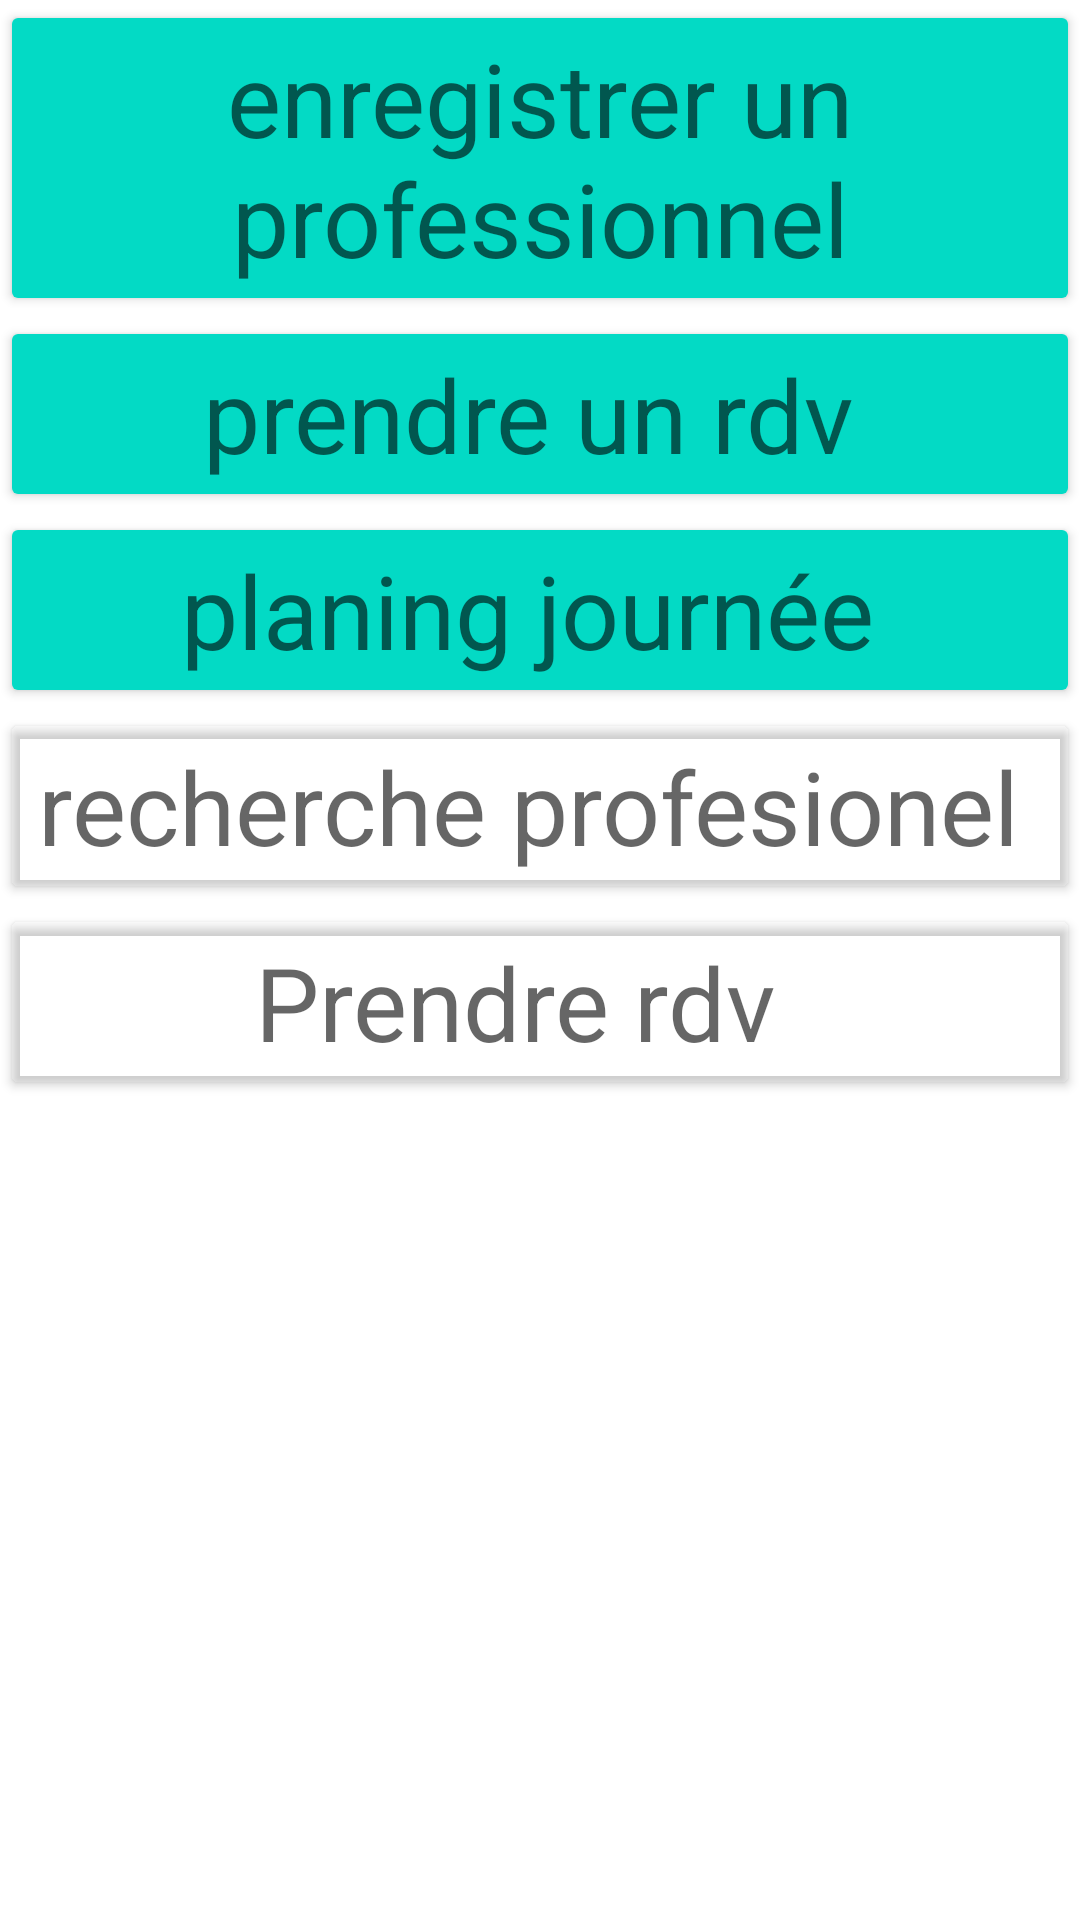

Layout XML and referenced resources for this Android screen:
<!-- AndroidManifest.xml: application theme Theme.Project_2GSB -->
<!-- res/layout/activity_main.xml -->
<?xml version="1.0" encoding="utf-8"?>
<androidx.constraintlayout.widget.ConstraintLayout xmlns:android="http://schemas.android.com/apk/res/android"
    xmlns:app="http://schemas.android.com/apk/res-auto"
    xmlns:tools="http://schemas.android.com/tools"
    android:layout_width="match_parent"
    android:layout_height="match_parent"
    tools:context=".MainActivity">

    <LinearLayout
        android:layout_width="match_parent"
        android:layout_height="match_parent"
        android:orientation="vertical">

        <Button
            android:id="@+id/button2"
            style="@style/Widget.AppCompat.Button.Colored"
            android:layout_width="match_parent"
            android:layout_height="wrap_content"
            android:text="enregistrer un professionnel"
            android:onClick="GOenregistrer"
            android:textAppearance="@style/TextAppearance.AppCompat.Display1" />

        <Button
            android:id="@+id/button3"
            style="@style/Widget.AppCompat.Button.Colored"
            android:layout_width="match_parent"
            android:layout_height="wrap_content"
            android:text="prendre un rdv "
            android:onClick="GOprendreRDV"
            android:textAppearance="@style/TextAppearance.AppCompat.Display1" />

        <Button
            android:id="@+id/button4"
            style="@style/Widget.AppCompat.Button.Colored"
            android:layout_width="match_parent"
            android:layout_height="wrap_content"
            android:text="planing journée "
            android:onClick="GOemploidutemp"
            android:textAppearance="@style/TextAppearance.AppCompat.Display1" />

        <Button
            android:id="@+id/button5"
            style="@style/Widget.AppCompat.Button.Colored"
            android:layout_width="match_parent"
            android:layout_height="wrap_content"
            android:backgroundTint="#00FF0000"
            android:text="recherche profesionel "
            android:onClick="Goprofes"
            android:textAppearance="@style/TextAppearance.AppCompat.Display1" />
        <Button
            android:id="@+id/button6"
            style="@style/Widget.AppCompat.Button.Colored"
            android:layout_width="match_parent"
            android:layout_height="wrap_content"
            android:backgroundTint="#00FF0000"
            android:text="Prendre rdv  "
            android:onClick="GORDV"
            android:textAppearance="@style/TextAppearance.AppCompat.Display1" />
    </LinearLayout>

</androidx.constraintlayout.widget.ConstraintLayout>
<!-- resources referenced by this layout -->
<resources>
  <style name="Theme.Project_2GSB" parent="Theme.MaterialComponents.DayNight.DarkActionBar">
          
          <item name="colorPrimary">@color/purple_500</item>
          <item name="colorPrimaryVariant">@color/purple_700</item>
          <item name="colorOnPrimary">@color/white</item>
          
          <item name="colorSecondary">@color/teal_200</item>
          <item name="colorSecondaryVariant">@color/teal_700</item>
          <item name="colorOnSecondary">@color/black</item>
          
          <item name="android:statusBarColor">?attr/colorPrimaryVariant</item>
          
      </style>
  <!-- not gathered from this repository: default colours our renderer supplied (Android Studio template values) -->
  <color name="purple_500">#FF6200EE</color>
  <color name="purple_700">#FF3700B3</color>
  <color name="teal_200">#FF03DAC5</color>
  <color name="teal_700">#FF018786</color>
  <color name="black">#FF000000</color>
  <color name="white">#FFFFFFFF</color>
</resources>
